Run: headless pygame with SDL's dummy video driver; simulated clock (each Clock.tick advances the game by its frame time, no real sleeping); random seed 0; keys injected as events and as key.get_pressed() state; no mouse input.
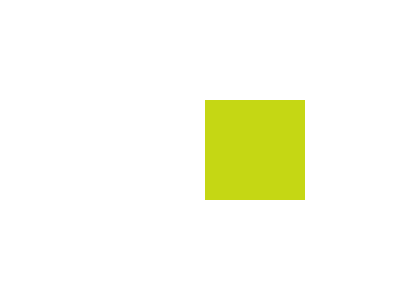
Frame 1 of 4 · flips 1–60 · no input
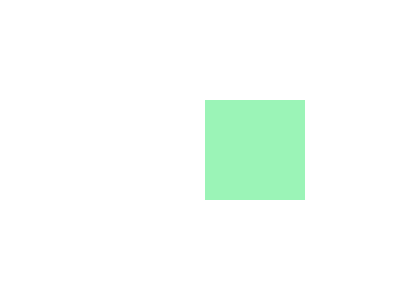
Frame 2 of 4 · flips 61–180 · tapped SPACE, RETURN · held RIGHT (→), D
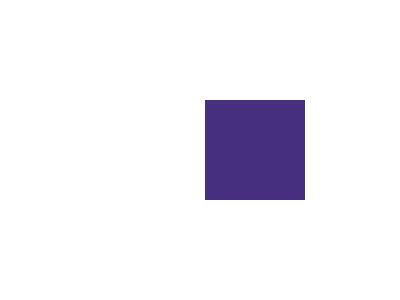
Frame 3 of 4 · flips 181–300 · held DOWN (↓), S
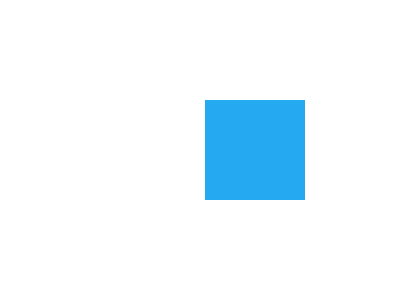
Frame 4 of 4 · flips 301–420 · held LEFT (←), A, UP (↑), W

The pygame program that drew these frames:

import pygame
import sys
import random

pygame.init()

mainWindow = pygame.display.set_mode((400, 300))
pygame.display.set_caption('The First Game with Python')

r = 0
g = 0
b = 0
color = (r, g, b)

white = (255, 255, 255)
rect1 = pygame.Rect(100, 100, 100, 100)
clock = pygame.time.Clock()

dif = 5

while True:
    
    for event in pygame.event.get():
        if event.type == pygame.QUIT:
            pygame.quit()
            sys.exit()
            
    mainWindow.fill(white)

    color = (r, g, b)
    pygame.draw.rect(mainWindow, color, rect1)

    rect1.x += dif
    if rect1.x >= 300 or rect1.x <= 0:
        dif *= -1
        r = random.randint(0, 255)
        g = random.randint(0, 255)
        b = random.randint(0, 255)


    clock.tick(30)
    pygame.display.update()
